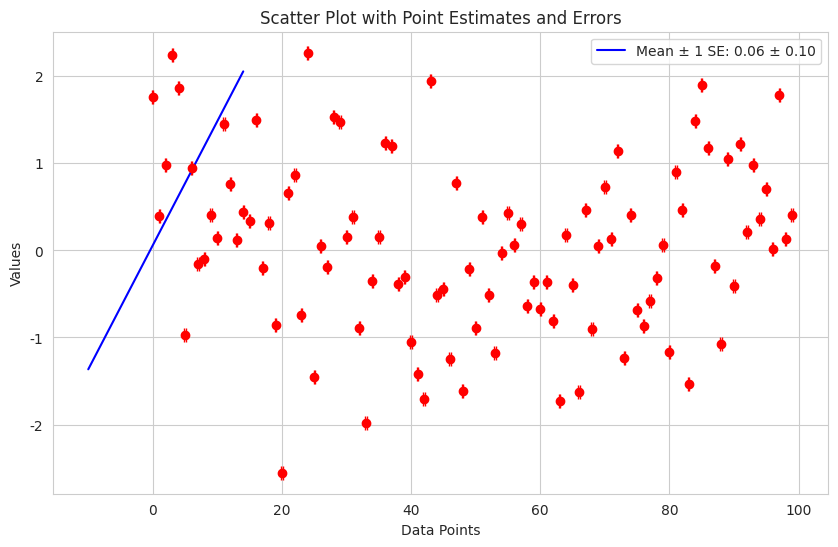

The script that saved this image:
import seaborn as sns
import matplotlib.pyplot as plt
import numpy as np

# Generate some example data
np.random.seed(0)
data = np.random.randn(100)

# Create a scatter plot with Seaborn
sns.set_style("whitegrid")
plt.figure(figsize=(10, 6))

# Plot the data points with error bars using points and markers
sns.scatterplot(x=np.arange(len(data)), y=data, ax=plt.gca())

# Show the estimated mean and standard deviation
mean = np.mean(data)
std_dev = np.std(data)

# Calculate point estimates and errors
x_estimates = np.arange(-10, 15)
y_estimates = mean + x_estimates * (std_dev / np.sqrt(100 / 2))

# Add error bars using plt.errorbar
plt.errorbar(x=np.arange(len(data)), y=data, xerr=np.sqrt(np.var(data)/len(data)), fmt='o', color='red', capsize=5)

# Add a line for the estimated mean
plt.plot(x_estimates, y_estimates, linestyle='-', color='blue', label=f'Mean ± 1 SE: {mean:.2f} ± {std_dev / np.sqrt(len(data)):.2f}')

# Show the plot with appropriate labels and title
plt.xlabel('Data Points')
plt.ylabel('Values')
plt.title('Scatter Plot with Point Estimates and Errors')
plt.legend()
plt.show()
